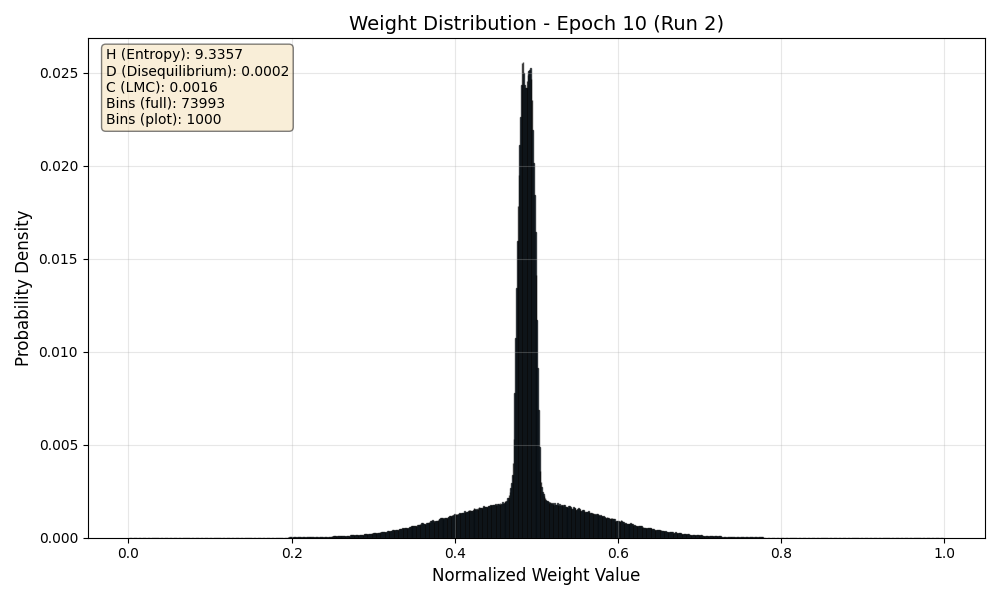

The file beside this chart, header and first rows:
Bin_Center, Probability
0.000006757, 0.00000003454
0.00002027, 0.0000000001
0.00003379, 0.0000000001
0.0000473, 0.0000000001
0.00006082, 0.0000000001
0.00007433, 0.0000000001
0.00008785, 0.0000000001
0.0001014, 0.0000000001
0.0001149, 0.0000000001
0.0001284, 0.0000000001
0.0001419, 0.0000000001
0.0001554, 0.0000000001
0.0001689, 0.0000000001
0.0001824, 0.0000000001
0.000196, 0.0000000001
0.0002095, 0.0000000001
0.000223, 0.0000000001
0.0002365, 0.0000000001
0.00025, 0.0000000001
0.0002635, 0.0000000001
0.0002771, 0.0000000001
0.0002906, 0.0000000001
0.0003041, 0.0000000001
0.0003176, 0.0000000001
0.0003311, 0.0000000001
0.0003446, 0.0000000001
0.0003581, 0.0000000001
0.0003717, 0.0000000001
0.0003852, 0.0000000001
0.0003987, 0.0000000001
0.0004122, 0.0000000001
0.0004257, 0.0000000001
0.0004392, 0.0000000001
0.0004527, 0.0000000001
0.0004663, 0.0000000001
0.0004798, 0.0000000001
0.0004933, 0.0000000001
0.0005068, 0.0000000001
0.0005203, 0.0000000001
0.0005338, 0.0000000001
0.0005473, 0.0000000001
0.0005609, 0.0000000001
0.0005744, 0.0000000001
0.0005879, 0.0000000001
0.0006014, 0.0000000001
0.0006149, 0.0000000001
0.0006284, 0.0000000001
0.000642, 0.0000000001
0.0006555, 0.0000000001
0.000669, 0.0000000001
0.0006825, 0.0000000001
0.000696, 0.0000000001
0.0007095, 0.0000000001
0.000723, 0.0000000001
0.0007366, 0.0000000001
0.0007501, 0.0000000001
0.0007636, 0.0000000001
0.0007771, 0.0000000001
0.0007906, 0.0000000001
0.0008041, 0.0000000001
... 73,933 more rows
